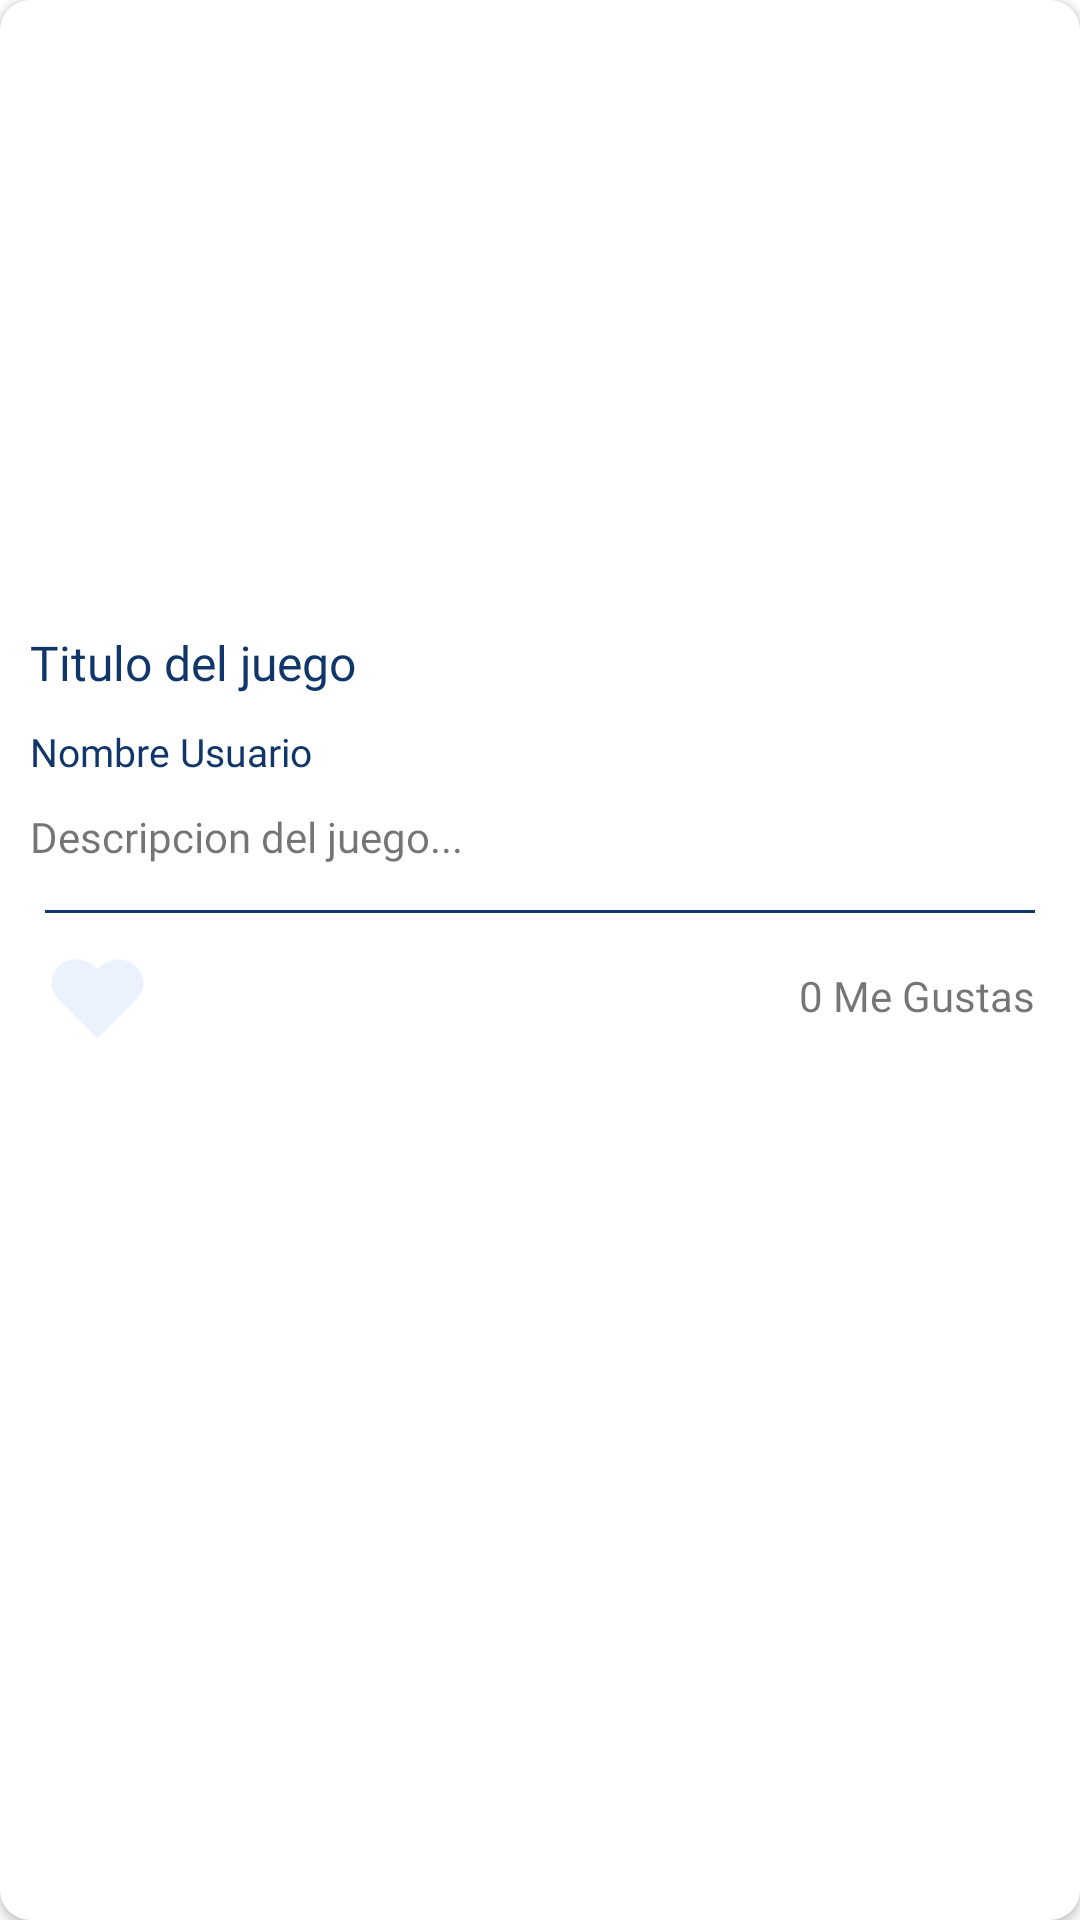

The Android layout XML behind this screen, and the referenced resources:
<!-- AndroidManifest.xml: application theme Theme.SocialMedia -->
<!-- res/layout/cardview_post.xml -->
<?xml version="1.0" encoding="utf-8"?>
<androidx.cardview.widget.CardView xmlns:android="http://schemas.android.com/apk/res/android"
    xmlns:tools="http://schemas.android.com/tools"
    android:layout_width="match_parent"
    android:layout_height="wrap_content"
    xmlns:app="http://schemas.android.com/apk/res-auto"
    android:layout_margin="10dp"
    app:cardCornerRadius="10dp"
    >

    <LinearLayout
        android:layout_width="match_parent"
        android:layout_height="match_parent"
        android:orientation="vertical" >

        <ImageView
            android:id="@+id/imageViewPostCard"
            android:layout_width="match_parent"
            android:layout_height="200dp"
            android:scaleType="centerCrop"
            android:contentDescription="@string/imagen" />

        <TextView
            android:id="@+id/textViewTitlePostCard"
            android:layout_width="match_parent"
            android:layout_height="wrap_content"
            android:text="@string/titulo_del_juego"
            android:paddingTop="10dp"
            android:paddingLeft="10dp"
            android:paddingRight="10dp"
            android:textSize="16sp"
            android:maxLines="1"
            android:fontFamily="@font/monobold"
            android:textColor="@color/dark_blue"
            />

        <TextView
            android:id="@+id/textViewUsernamePostCard"
            android:layout_width="match_parent"
            android:layout_height="wrap_content"
            android:text="@string/nombre_usuario"
            android:paddingTop="10dp"
            android:paddingLeft="10dp"
            android:paddingRight="10dp"
            android:textSize="13sp"
            android:maxLines="1"
            android:fontFamily="@font/monobolditalic"
            android:textColor="@color/dark_blue"
            />

        <TextView
            android:id="@+id/textViewDescriptionPostCard"
            android:layout_width="match_parent"
            android:layout_height="wrap_content"
            android:text="@string/descripcion_del_juego"
            android:layout_margin="10dp"
            android:fontFamily="@font/monoligth"
            android:maxLines="2"/>

        <View
            android:layout_width="match_parent"
            android:layout_height="1dp"
            android:background="@color/dark_blue"
            android:layout_marginTop="5dp"
            android:layout_marginLeft="15dp"
            android:layout_marginRight="15dp"
            android:layout_marginBottom="10dp"/>

        <LinearLayout
            android:layout_width="match_parent"
            android:layout_height="wrap_content"
            android:orientation="horizontal"
            android:layout_marginRight="15dp"
            android:layout_marginLeft="15dp"
            android:layout_marginBottom="10dp"
            tools:ignore="UseCompoundDrawables">
            <ImageView
                android:id="@+id/imageViewLike"
                android:layout_width="35dp"
                android:layout_height="35dp"
                android:src="@drawable/icon_like_ligth"
                android:contentDescription="@string/imagen" />
            <TextView
                android:id="@+id/textViewLikes"
                android:layout_width="wrap_content"
                android:layout_height="match_parent"
                android:gravity="center|right"
                android:layout_weight="1"
                android:text="@string/_0_me_gustas"
                android:fontFamily="@font/monoligth"
                tools:ignore="RtlHardcoded" />
        </LinearLayout>

    </LinearLayout>

</androidx.cardview.widget.CardView>
<!-- resources referenced by this layout -->
<resources>
  <color name="dark_blue">#11366A</color>
  <!-- drawable icon_like_ligth: png bitmap (drawable, 1127 bytes) -->
  <string name="_0_me_gustas">0 Me Gustas</string>
  <string name="descripcion_del_juego">Descripcion del juego...</string>
  <string name="imagen">Imagen</string>
  <string name="nombre_usuario">Nombre Usuario</string>
  <string name="titulo_del_juego">Titulo del juego</string>
  <style name="Theme.SocialMedia" parent="Theme.MaterialComponents.DayNight.NoActionBar">
          
          <item name="colorPrimary">@color/dark_blue</item>
          <item name="colorPrimaryVariant">@color/dark_blue</item>
          <item name="colorOnPrimary">@color/white</item>
          
          <item name="colorSecondary">@color/teal_200</item>
          <item name="colorSecondaryVariant">@color/teal_700</item>
          <item name="colorOnSecondary">@color/black</item>
          
          <item name="android:statusBarColor" tools:targetApi="l">?attr/colorPrimaryVariant</item>
          
      </style>
  <color name="white">#FFFFFFFF</color>
  <color name="teal_200">#FF03DAC5</color>
  <color name="teal_700">#FF018786</color>
  <color name="black">#FF000000</color>
</resources>
